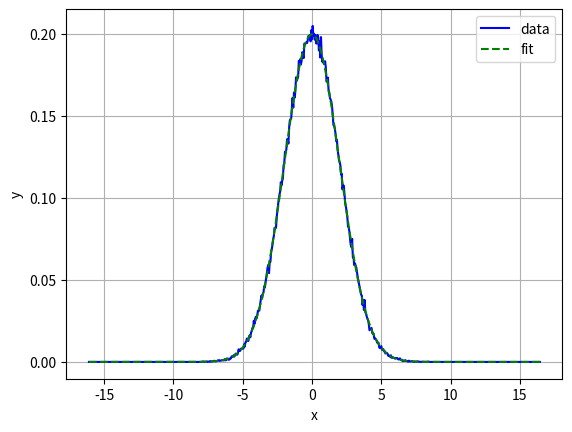

Here is the Python script that generated this plot:
#!/usr/bin/env python3
# -*- coding: utf-8 -*-
"""
Created on Wed Aug 30 22:37:20 2023

@author: uorugant
"""
import numpy as np
import matplotlib.pyplot as plt
import math
from scipy.optimize import curve_fit

gauss_norm = 1/(math.sqrt(2*math.pi))
def gauss(x, sigma, corr ):
    A = gauss_norm/(sigma)
    return corr*A*np.exp(-(x*x)/(2*sigma*sigma))

def der_gauss(x, sigma ):
    A = gauss_norm/(sigma**3)
    return -A*x*np.exp(-(x)**2/(2*sigma**2))
    
def do_fit(func, xdata, ydata):
    print(np.sum(ydata))
    popt, pcov = curve_fit(func, xdata, ydata, bounds=([0.5, 0.8], [2.5, 2.0]))
    print('param', popt)
    cond = np.linalg.cond(pcov)
    print("cond", cond)
    print("diag cov", np.diag(pcov))
    plt.plot(xdata, ydata, 'b-', label='data')
    plt.plot(xdata, func(xdata, *popt), 'g--',
         label='fit' )
    plt.xlabel('x')
    plt.ylabel('y')
    plt.legend()
    plt.grid()
    plt.show()
    return popt

def do_plot_func(func, popt, xdata, label):
    plt.plot(xdata, func(xdata, *popt), 'g--',
         label=label )
    plt.xlabel('x')
    plt.ylabel('y')
    plt.grid()
    plt.legend()
    plt.show()
    return popt

def main():
    bins_in = []
    for i in np.arange(-16.125, 16.5, 0.05):
        bins_in.append(i)
    xaxis = []
    for i in range(0, len(bins_in)-1):
        xaxis.append((bins_in[i]+bins_in[i+1])/2)
    
    print(len(xaxis))
    xaxis_zero = 322
    print('xaxis[', xaxis_zero , '] = ', xaxis[xaxis_zero])
    size = 300000
    sigma = 2.0
    data = np.random.normal(loc=0.0, scale=sigma, size=size)
    hist, bins_range = np.histogram(data, bins=bins_in, density=True)
    histnorm = np.sum(hist)
    print('sigma*hist[', xaxis_zero , '] = ', sigma*hist[xaxis_zero])
    halfmax = int(1.1775*sigma/0.05)
    print('sigma*hist[', xaxis_zero+halfmax , '] = ', sigma*hist[xaxis_zero+halfmax ])
    print('sigma*hist[', xaxis_zero-halfmax , '] = ', sigma*hist[xaxis_zero-halfmax ])
    print('np.sum(hist)',  histnorm)
    print('np.var(data)',  np.var(data, ddof=0))
    print('abs(sigma - np.std(s, ddof=1))', abs(sigma - np.std(data, ddof=1)))
    xdata = np.array(xaxis)
    x2 = xdata*xdata
    print('truncated np.var(from hist)??',  np.sum(hist*x2)/histnorm)
    popt = do_fit(gauss, xdata, hist)
    #do_plot_func(der_gauss, popt, x, 'der')
    
    # simul = gauss(x, 2.0)
    # plt.plot(xaxis, simul, 'b-', label='data')
    # plt.xlabel('x')
    # plt.ylabel('y')
    # plt.legend()
    # plt.show()

main()